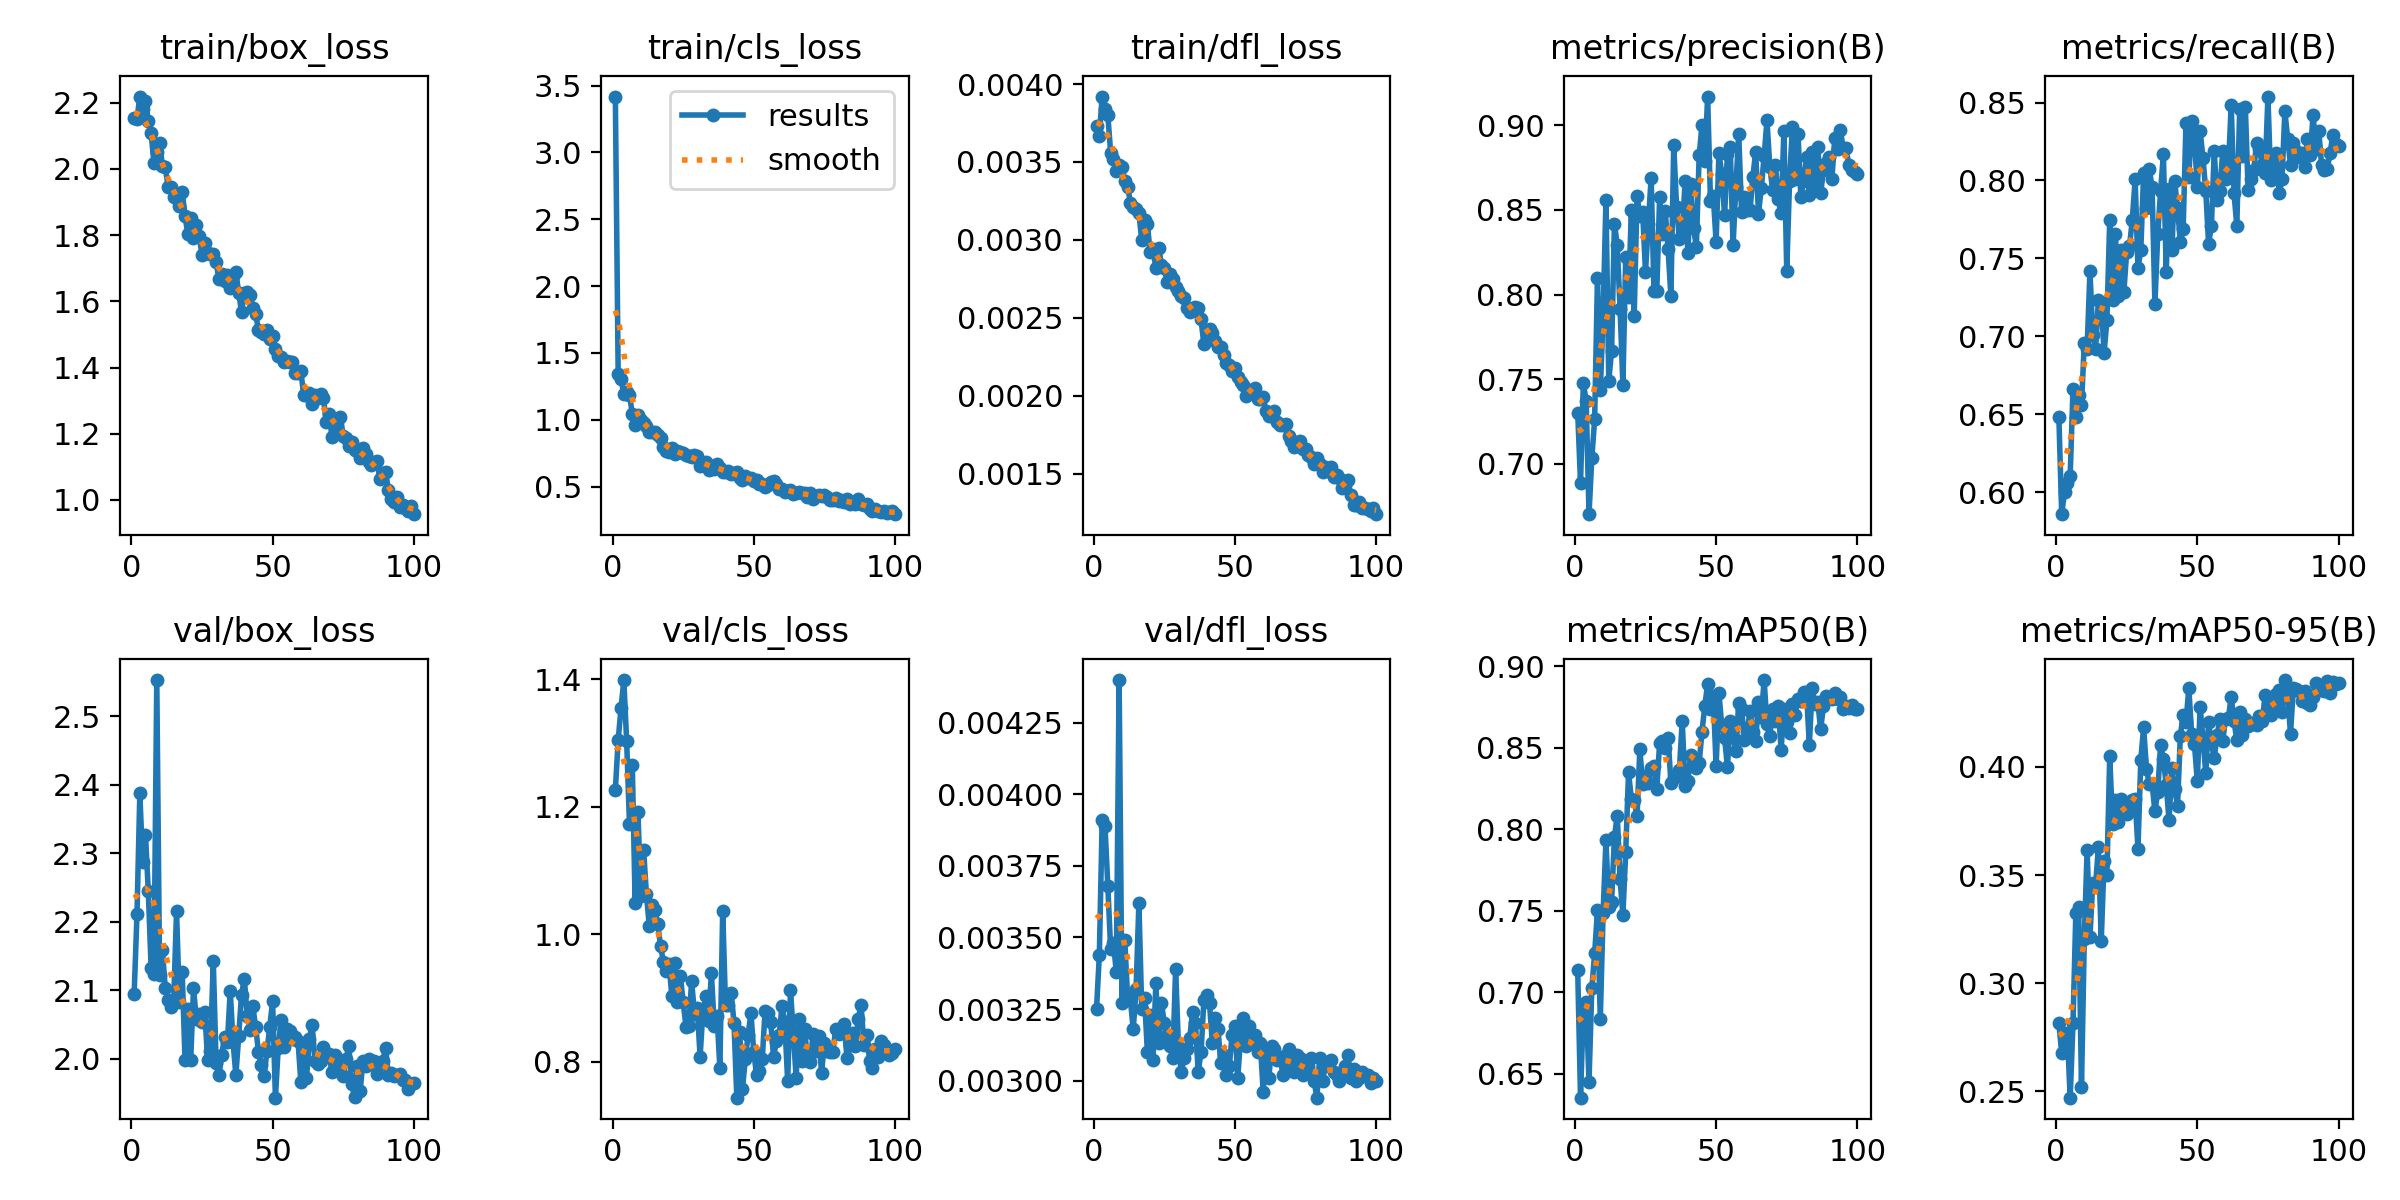

Values plotted in this chart, from the file beside it:
epoch, time, train/box_loss, train/cls_loss, train/dfl_loss, metrics/precision(B), metrics/recall(B), metrics/mAP50(B), metrics/mAP50-95(B), val/box_loss, val/cls_loss, val/dfl_loss, lr/pg0, lr/pg1, lr/pg2
1, 23.81, 2.154, 3.418, 0.00373, 0.7304, 0.6481, 0.7134, 0.2814, 2.095, 1.227, 0.00325, 0.0006594, 0.0006594, 0.0006594
2, 31.77, 2.151, 1.339, 0.00367, 0.6889, 0.586, 0.6353, 0.2677, 2.212, 1.305, 0.00344, 0.001313, 0.001313, 0.001313
3, 39.68, 2.219, 1.306, 0.00392, 0.7477, 0.6003, 0.6906, 0.2766, 2.388, 1.355, 0.00391, 0.001953, 0.001953, 0.001953
4, 47.36, 2.181, 1.195, 0.00384, 0.7371, 0.6059, 0.694, 0.2768, 2.287, 1.399, 0.00389, 0.001941, 0.001941, 0.001941
5, 55.06, 2.207, 1.209, 0.0038, 0.6704, 0.6106, 0.6451, 0.2471, 2.327, 1.303, 0.00368, 0.001921, 0.001921, 0.001921
6, 62.77, 2.145, 1.186, 0.00356, 0.7036, 0.6662, 0.7025, 0.2814, 2.245, 1.173, 0.00346, 0.001901, 0.001901, 0.001901
7, 70.54, 2.108, 1.045, 0.00352, 0.7263, 0.6481, 0.7237, 0.3324, 2.133, 1.266, 0.00348, 0.001881, 0.001881, 0.001881
8, 78.33, 2.019, 0.9579, 0.00344, 0.81, 0.6623, 0.7503, 0.335, 2.123, 1.05, 0.00338, 0.001861, 0.001861, 0.001861
9, 86.09, 2.052, 1.035, 0.00348, 0.7434, 0.6558, 0.6837, 0.2519, 2.553, 1.192, 0.0044, 0.001842, 0.001842, 0.001842
10, 93.86, 2.078, 0.9962, 0.00347, 0.7877, 0.6961, 0.7487, 0.3206, 2.123, 1.061, 0.00327, 0.001822, 0.001822, 0.001822
11, 101.6, 2.01, 0.9771, 0.00338, 0.8556, 0.6921, 0.7932, 0.3618, 2.158, 1.133, 0.00349, 0.001802, 0.001802, 0.001802
12, 109.4, 2.005, 0.9556, 0.00334, 0.7492, 0.7419, 0.7525, 0.3214, 2.103, 1.063, 0.00329, 0.001782, 0.001782, 0.001782
13, 117.1, 1.947, 0.9062, 0.00324, 0.7668, 0.7012, 0.7556, 0.3465, 2.087, 1.014, 0.00328, 0.001762, 0.001762, 0.001762
14, 124.9, 1.947, 0.9093, 0.00321, 0.8416, 0.6921, 0.7952, 0.3456, 2.075, 1.045, 0.00318, 0.001743, 0.001743, 0.001743
15, 132.6, 1.917, 0.9113, 0.0032, 0.8294, 0.7233, 0.8083, 0.3628, 2.086, 1.038, 0.00332, 0.001723, 0.001723, 0.001723
16, 140.4, 1.913, 0.883, 0.00317, 0.7914, 0.7219, 0.7693, 0.3196, 2.216, 1.016, 0.00362, 0.001703, 0.001703, 0.001703
17, 148.1, 1.887, 0.8659, 0.003, 0.7469, 0.6895, 0.7474, 0.3567, 2.083, 0.9818, 0.00325, 0.001683, 0.001683, 0.001683
18, 155.8, 1.93, 0.7922, 0.00313, 0.8224, 0.7102, 0.786, 0.3501, 2.126, 0.9565, 0.00329, 0.001663, 0.001663, 0.001663
19, 163.5, 1.859, 0.7661, 0.0031, 0.7986, 0.7744, 0.8348, 0.4051, 1.998, 0.9419, 0.0031, 0.001644, 0.001644, 0.001644
20, 171.3, 1.802, 0.756, 0.00292, 0.85, 0.7232, 0.8184, 0.3739, 2.072, 0.953, 0.00323, 0.001624, 0.001624, 0.001624
21, 179, 1.851, 0.7907, 0.00294, 0.7873, 0.7659, 0.8178, 0.3849, 1.998, 0.9026, 0.00307, 0.001604, 0.001604, 0.001604
22, 186.7, 1.792, 0.7413, 0.00282, 0.8582, 0.7257, 0.8078, 0.3745, 2.103, 0.9555, 0.00334, 0.001584, 0.001584, 0.001584
23, 194.5, 1.83, 0.7648, 0.00295, 0.8466, 0.7555, 0.8488, 0.3851, 2.059, 0.8943, 0.00313, 0.001564, 0.001564, 0.001564
24, 202.2, 1.796, 0.7563, 0.00284, 0.8486, 0.7283, 0.8277, 0.3792, 2.065, 0.9351, 0.00327, 0.001545, 0.001545, 0.001545
25, 210, 1.741, 0.7495, 0.00282, 0.8133, 0.7542, 0.8323, 0.378, 2.054, 0.8935, 0.0032, 0.001525, 0.001525, 0.001525
26, 217.7, 1.776, 0.7333, 0.00273, 0.8419, 0.7578, 0.8286, 0.3806, 2.068, 0.8551, 0.00316, 0.001505, 0.001505, 0.001505
27, 225.5, 1.747, 0.7306, 0.00278, 0.869, 0.7749, 0.8377, 0.3846, 1.999, 0.8561, 0.00312, 0.001485, 0.001485, 0.001485
28, 233.2, 1.743, 0.7181, 0.00275, 0.8021, 0.8008, 0.8385, 0.385, 2.011, 0.9264, 0.00308, 0.001465, 0.001465, 0.001465
29, 240.9, 1.743, 0.7389, 0.0027, 0.8023, 0.7439, 0.8248, 0.3623, 2.143, 0.8755, 0.00339, 0.001446, 0.001446, 0.001446
30, 248.7, 1.718, 0.7265, 0.00267, 0.8573, 0.7555, 0.8526, 0.4033, 1.994, 0.8845, 0.00312, 0.001426, 0.001426, 0.001426
31, 256.4, 1.669, 0.65, 0.00264, 0.836, 0.8046, 0.8541, 0.4183, 1.976, 0.8079, 0.00303, 0.001406, 0.001406, 0.001406
32, 264.2, 1.684, 0.6621, 0.00263, 0.849, 0.7827, 0.85, 0.3991, 2.006, 0.8789, 0.00308, 0.001386, 0.001386, 0.001386
33, 271.9, 1.662, 0.681, 0.00256, 0.8267, 0.8072, 0.856, 0.3921, 2.032, 0.903, 0.00311, 0.001366, 0.001366, 0.001366
34, 279.7, 1.679, 0.6259, 0.00254, 0.799, 0.7956, 0.8282, 0.3922, 2.024, 0.8637, 0.00315, 0.001347, 0.001347, 0.001347
35, 287.4, 1.64, 0.6558, 0.00256, 0.8881, 0.7206, 0.8314, 0.3795, 2.099, 0.9394, 0.00324, 0.001327, 0.001327, 0.001327
36, 295.1, 1.675, 0.6324, 0.00257, 0.8517, 0.7654, 0.8335, 0.3885, 2.024, 0.8556, 0.0032, 0.001307, 0.001307, 0.001307
37, 302.8, 1.688, 0.6692, 0.00256, 0.8327, 0.793, 0.8364, 0.4101, 1.977, 0.8723, 0.00303, 0.001287, 0.001287, 0.001287
38, 310.5, 1.626, 0.6391, 0.00249, 0.8347, 0.8168, 0.8665, 0.4037, 2.033, 0.79, 0.0031, 0.001267, 0.001267, 0.001267
39, 318.3, 1.567, 0.6105, 0.00233, 0.8669, 0.7416, 0.8266, 0.3917, 2.094, 1.037, 0.00328, 0.001248, 0.001248, 0.001248
40, 326, 1.625, 0.6089, 0.00241, 0.8243, 0.7943, 0.8297, 0.3753, 2.117, 0.8885, 0.0033, 0.001228, 0.001228, 0.001228
41, 333.7, 1.629, 0.6185, 0.00243, 0.865, 0.7555, 0.8453, 0.3996, 2.063, 0.8894, 0.00327, 0.001208, 0.001208, 0.001208
42, 341.5, 1.619, 0.5955, 0.0024, 0.8392, 0.7995, 0.8415, 0.3897, 2.042, 0.9079, 0.00313, 0.001188, 0.001188, 0.001188
43, 349.2, 1.58, 0.6007, 0.00235, 0.8283, 0.7827, 0.8376, 0.3819, 2.077, 0.8611, 0.00322, 0.001168, 0.001168, 0.001168
44, 356.8, 1.562, 0.6069, 0.00231, 0.8822, 0.7607, 0.8404, 0.4145, 2.047, 0.7434, 0.00318, 0.001149, 0.001149, 0.001149
45, 364.6, 1.513, 0.5638, 0.00231, 0.9001, 0.7691, 0.8599, 0.4242, 2.01, 0.8471, 0.00306, 0.001129, 0.001129, 0.001129
46, 372.3, 1.509, 0.5455, 0.00226, 0.8791, 0.837, 0.8755, 0.4207, 1.991, 0.7576, 0.00309, 0.001109, 0.001109, 0.001109
47, 380, 1.503, 0.5787, 0.00221, 0.9169, 0.8021, 0.8892, 0.4364, 1.975, 0.8035, 0.00302, 0.001089, 0.001089, 0.001089
48, 387.8, 1.513, 0.5651, 0.0022, 0.8554, 0.8383, 0.8735, 0.4151, 2.012, 0.8423, 0.00305, 0.001069, 0.001069, 0.001069
49, 395.5, 1.487, 0.5648, 0.00216, 0.8579, 0.8266, 0.8814, 0.4105, 2.047, 0.876, 0.00316, 0.00105, 0.00105, 0.00105
50, 403.2, 1.495, 0.5413, 0.00218, 0.8313, 0.7956, 0.8386, 0.3936, 2.084, 0.815, 0.00319, 0.00103, 0.00103, 0.00103
51, 411, 1.455, 0.5462, 0.00212, 0.8838, 0.8318, 0.8833, 0.4277, 1.943, 0.7789, 0.00301, 0.00101, 0.00101, 0.00101
52, 418.7, 1.435, 0.5155, 0.00209, 0.8713, 0.8146, 0.8634, 0.4133, 2.016, 0.7847, 0.00315, 0.0009902, 0.0009902, 0.0009902
53, 426.4, 1.43, 0.52, 0.00207, 0.8467, 0.7933, 0.8559, 0.3972, 2.057, 0.8036, 0.00322, 0.0009704, 0.0009704, 0.0009704
54, 434.1, 1.415, 0.4958, 0.002, 0.883, 0.7594, 0.8382, 0.4208, 2.017, 0.8795, 0.00312, 0.0009506, 0.0009506, 0.0009506
55, 441.9, 1.421, 0.5112, 0.00204, 0.8869, 0.771, 0.8666, 0.4111, 2.044, 0.8765, 0.00319, 0.0009308, 0.0009308, 0.0009308
56, 449.6, 1.416, 0.5331, 0.00202, 0.829, 0.8189, 0.8568, 0.4041, 2.041, 0.8615, 0.00313, 0.000911, 0.000911, 0.000911
57, 457.3, 1.416, 0.5395, 0.00205, 0.8638, 0.7874, 0.8478, 0.4146, 2.028, 0.8074, 0.00316, 0.0008912, 0.0008912, 0.0008912
58, 465, 1.382, 0.5163, 0.00198, 0.8949, 0.793, 0.8776, 0.4221, 2.032, 0.8317, 0.0031, 0.0008714, 0.0008714, 0.0008714
59, 472.7, 1.385, 0.4831, 0.00198, 0.8489, 0.8189, 0.874, 0.412, 2.026, 0.842, 0.00313, 0.0008516, 0.0008516, 0.0008516
60, 480.5, 1.39, 0.4823, 0.00199, 0.8576, 0.8008, 0.855, 0.4223, 1.966, 0.8878, 0.00296, 0.0008318, 0.0008318, 0.0008318
... 40 more rows
